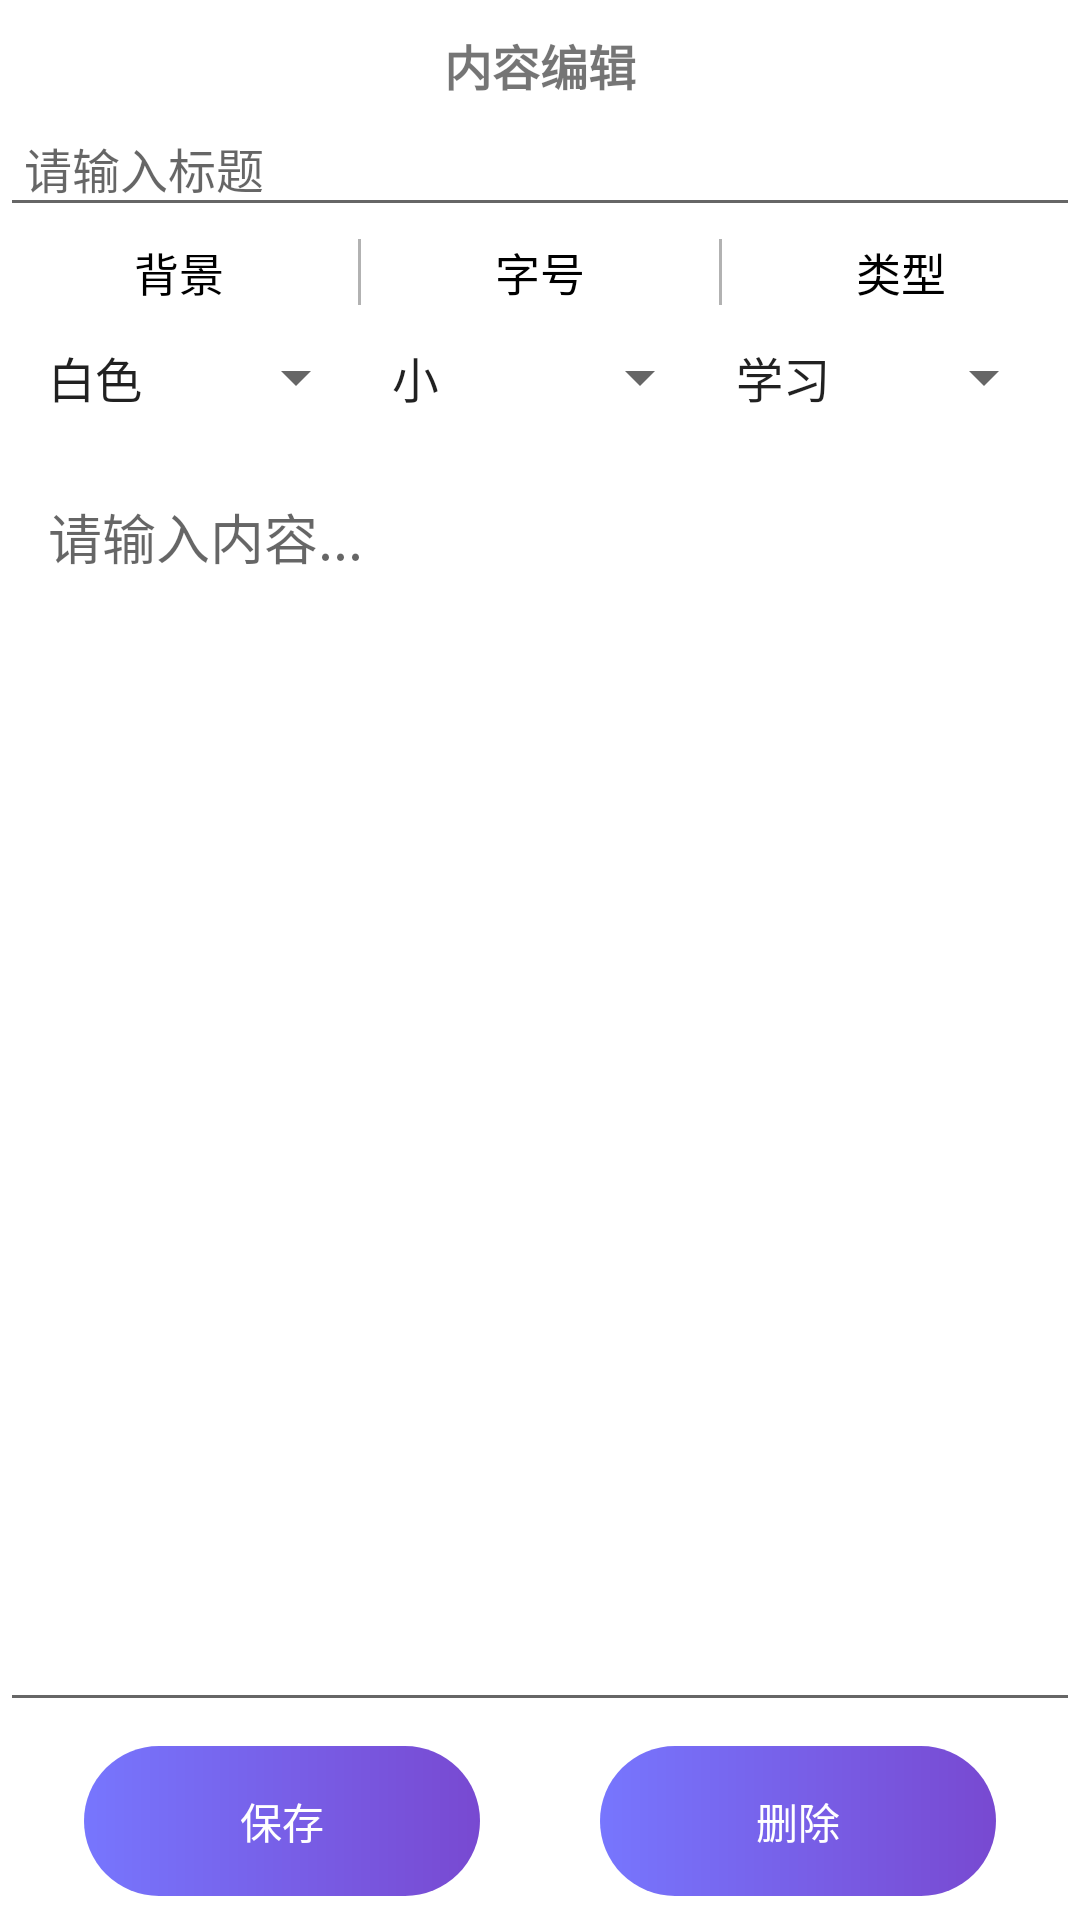

Android layout source for this screen:
<!-- AndroidManifest.xml: application theme Theme.NotePadTest -->
<!-- res/layout/activity_edit_note.xml -->
<LinearLayout
    xmlns:android="http://schemas.android.com/apk/res/android"
    android:layout_width="match_parent"
    android:layout_height="match_parent"
    android:orientation="vertical">

    <androidx.appcompat.widget.AppCompatTextView
        android:layout_width="match_parent"
        android:layout_height="wrap_content"
        android:gravity="center"
        android:layout_marginTop="10dp"
        android:text="内容编辑"
        android:textSize="16sp"
        android:textStyle="bold"/>
    
    <EditText
        android:layout_marginTop="3dp"
        android:id="@+id/editTextTitle"
        android:layout_width="match_parent"
        android:layout_height="wrap_content"
        android:hint="请输入标题"
        android:padding="8dp"
        android:textSize="16sp" />

    <LinearLayout
        android:layout_marginVertical="4dp"
        android:layout_width="match_parent"
        android:layout_height="wrap_content"
        android:orientation="horizontal"
        >

        <TextView
            android:id="@+id/bgColorSpinnerti"
            android:layout_width="0dp"
            android:layout_height="wrap_content"
            android:layout_weight="1"
            android:gravity="center"
            android:textSize="15sp"
            android:textColor="@color/black"
            android:text="背景"
            android:entries="@array/bg_color_options" />
        <View
            android:layout_width="1dp"
            android:layout_height="match_parent"
            android:background="#4d000000"/>

        <TextView
            android:text="字号"
            android:gravity="center"
            android:id="@+id/fontSizeSpinnerti"
            android:layout_width="0dp"
            android:textSize="15sp"
            android:textColor="@color/black"
            android:layout_height="wrap_content"
            android:layout_weight="1"
            android:entries="@array/font_size_options" />
        <View
            android:layout_width="1dp"
            android:layout_height="match_parent"
            android:background="#4d000000"/>

        <TextView
            android:text="类型"
            android:gravity="center"
            android:id="@+id/typeSpinnerti"
            android:layout_width="0dp"
            android:textSize="15sp"
            android:textColor="@color/black"
            android:layout_height="wrap_content"
            android:layout_weight="1"
            android:entries="@array/font_size_options" />
    </LinearLayout>

    
    <LinearLayout
        android:layout_marginBottom="4dp"
        android:layout_width="match_parent"
        android:layout_height="wrap_content"
        android:orientation="horizontal"
        android:padding="8dp">

        <Spinner
            android:id="@+id/bgColorSpinner"
            android:layout_width="0dp"
            android:layout_height="wrap_content"
            android:layout_weight="1"
            android:entries="@array/bg_color_options" />

        <Spinner
            android:id="@+id/fontSizeSpinner"
            android:layout_width="0dp"
            android:layout_height="wrap_content"
            android:layout_weight="1"
            android:entries="@array/font_size_options" />
        <Spinner
            android:id="@+id/typeSpinner"
            android:layout_width="0dp"
            android:layout_height="wrap_content"
            android:layout_weight="1"
            android:entries="@array/type_options" />
    </LinearLayout>

    
    <EditText
        android:id="@+id/editTextNote"
        android:layout_width="match_parent"
        android:layout_height="0dp"
        android:layout_weight="1"
        android:gravity="top"
        android:padding="16dp"
        android:hint="请输入内容..." />

    
    <LinearLayout
        android:layout_width="match_parent"
        android:layout_height="wrap_content"
        android:orientation="horizontal"
        android:padding="8dp">

        <TextView
            android:layout_marginHorizontal="20dp"
            android:id="@+id/btnSave"
            android:layout_width="0dp"
            android:layout_height="50dp"
            android:layout_weight="1"
            android:textColor="@color/white"
            android:gravity="center"
            android:background="@drawable/action_next_bg_c_30"
            android:text="保存" />

        <TextView
            android:id="@+id/btnDelete"
            android:layout_marginHorizontal="20dp"
            android:layout_width="0dp"
            android:layout_height="50dp"
            android:layout_weight="1"
            android:textColor="@color/white"
            android:gravity="center"
            android:background="@drawable/action_next_bg_c_30"
            android:text="删除" />
    </LinearLayout>
</LinearLayout>
<!-- resources referenced by this layout -->
<resources>
  <string-array name="bg_color_options">
          <item>白色</item>
          <item>灰色</item>
          <item>黄色</item>
      </string-array>
  <string-array name="font_size_options">
          <item>小</item>
          <item>中</item>
          <item>大</item>
      </string-array>
  <string-array name="type_options">
          <item>学习</item>
          <item>工作</item>
          <item>生活</item>
      </string-array>
  <!-- drawable action_next_bg_c_30 (drawable) -->
  <?xml version="1.0" encoding="utf-8"?>
  <shape xmlns:android="http://schemas.android.com/apk/res/android">
      <gradient android:startColor="#FF7776FE"
          android:endColor="#FF7849D1"/>
      <corners android:radius="30dp"/>
  
  </shape>
  <style name="Theme.NotePadTest" parent="Theme.MaterialComponents.DayNight.DarkActionBar">
          
          <item name="colorPrimary">@color/purple_500</item>
          <item name="colorPrimaryVariant">@color/purple_700</item>
          <item name="colorOnPrimary">@color/white</item>
          
          <item name="colorSecondary">@color/teal_200</item>
          <item name="colorSecondaryVariant">@color/teal_700</item>
          <item name="colorOnSecondary">@color/black</item>
          
          <item name="android:statusBarColor">?attr/colorPrimaryVariant</item>
          
      </style>
  <!-- not gathered from this repository: default colours our renderer supplied (Android Studio template values) -->
  <color name="purple_500">#FF6200EE</color>
  <color name="purple_700">#FF3700B3</color>
  <color name="teal_200">#FF03DAC5</color>
  <color name="teal_700">#FF018786</color>
  <color name="black">#FF000000</color>
  <color name="white">#FFFFFFFF</color>
</resources>
